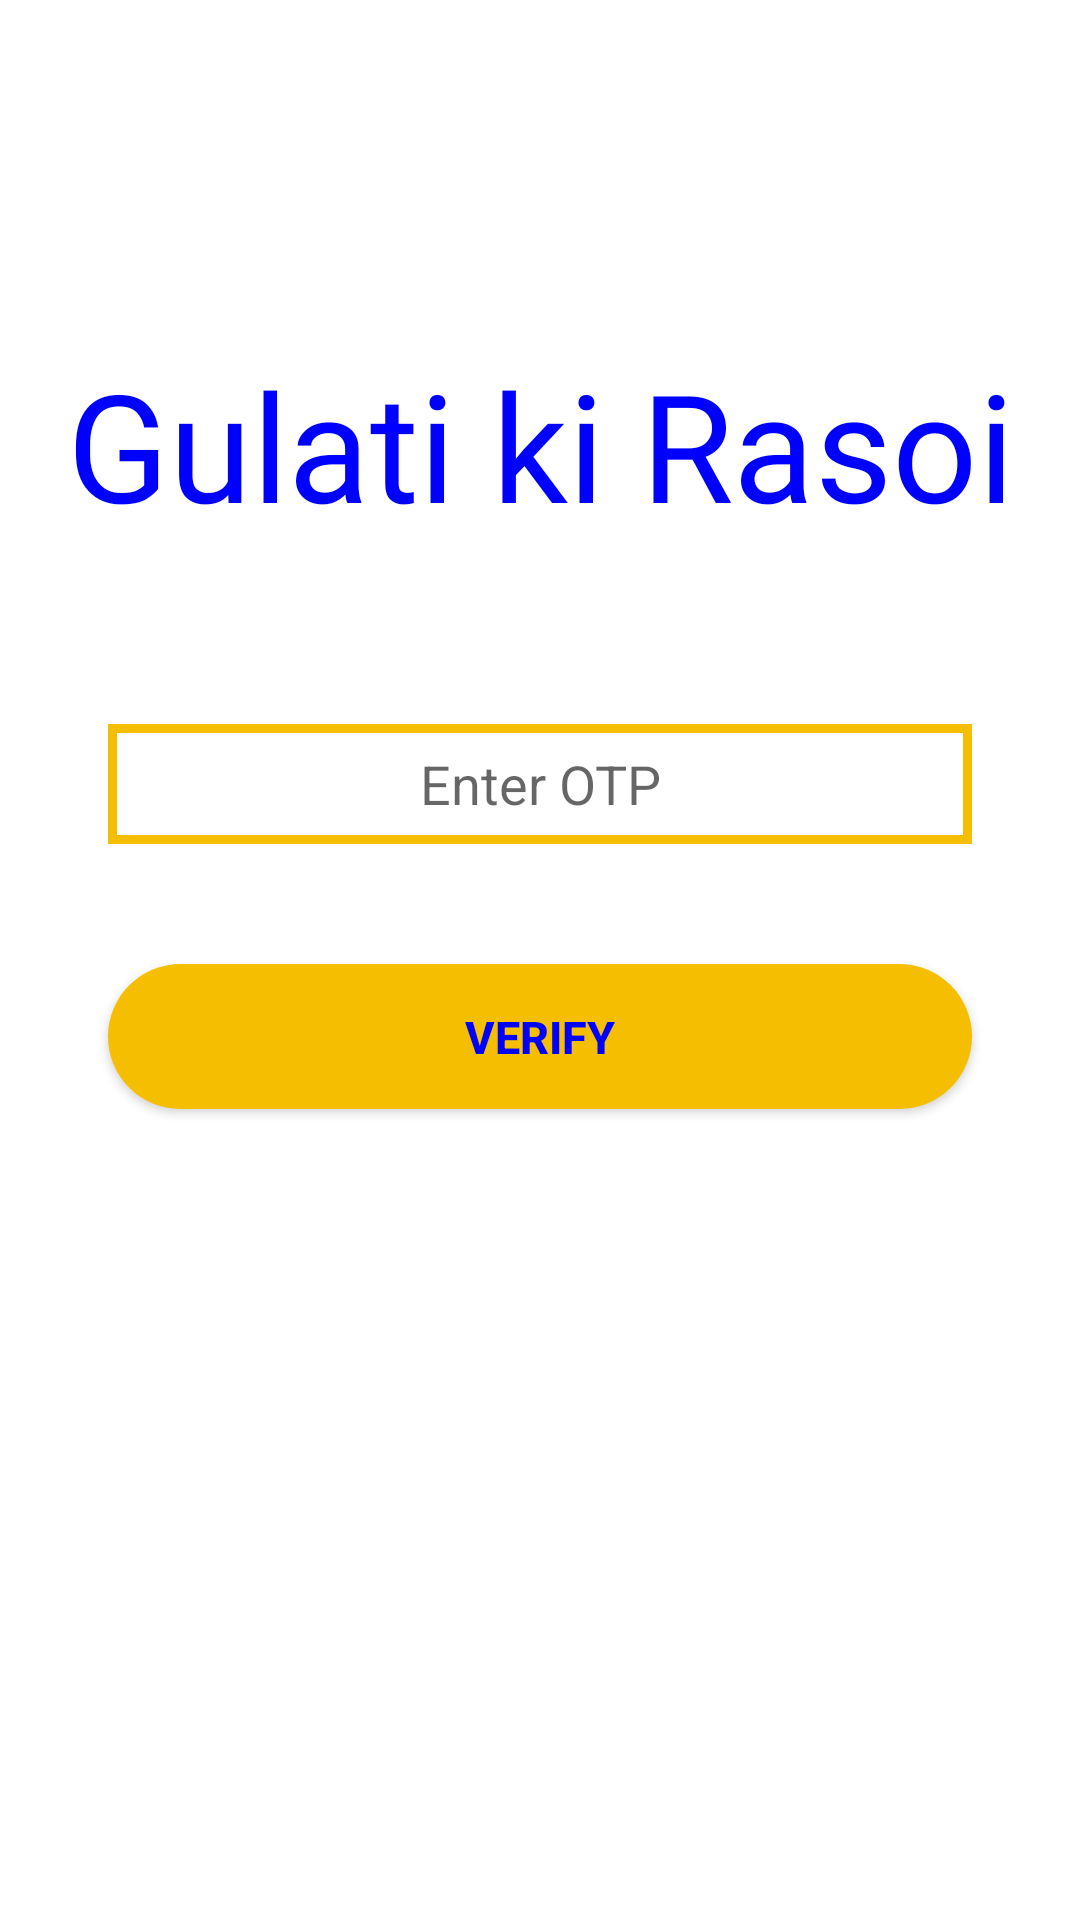

Layout XML and referenced resources for this Android screen:
<!-- AndroidManifest.xml: application theme Theme.GulatiKiRasoi -->
<!-- res/layout/activity_otpverification.xml -->
<?xml version="1.0" encoding="utf-8"?>
<androidx.constraintlayout.widget.ConstraintLayout xmlns:android="http://schemas.android.com/apk/res/android"
    xmlns:app="http://schemas.android.com/apk/res-auto"
    xmlns:tools="http://schemas.android.com/tools"
    android:layout_width="match_parent"
    android:layout_height="match_parent"
    tools:context=".otpverification">

    <ImageView
        android:id="@+id/img"
        android:foreground="@drawable/forground_design"
        android:layout_width="match_parent"
        android:layout_height="wrap_content"
        android:scaleType="centerCrop"
        android:src="@drawable/bg4"
        app:layout_constraintTop_toTopOf="parent"
        app:layout_constraintBottom_toBottomOf="parent"
        app:layout_constraintRight_toRightOf="parent"
        app:layout_constraintLeft_toLeftOf="parent" />

    <TextView
        android:id="@+id/txt2"
        android:layout_width="wrap_content"
        android:layout_height="wrap_content"
        android:fontFamily="@font/black_ops_one"
        android:text="@string/Appname"
        android:textColor="#0000FF"
        android:textSize="50dp"
        android:elevation="10dp"
        app:layout_constraintRight_toRightOf="parent"
        app:layout_constraintLeft_toLeftOf="parent"
        app:layout_constraintTop_toTopOf="parent"
        app:layout_constraintBottom_toBottomOf="parent"
        app:layout_constraintVertical_bias=".2"
        />
















    <EditText
        android:id="@+id/otpEdt"
        android:layout_width="0dp"
        android:layout_height="40dp"
        android:hint="Enter OTP"
        android:inputType="number"
        android:textColor="@color/blue"
        android:textAlignment="center"
        app:layout_constraintEnd_toEndOf="parent"
        app:layout_constraintStart_toStartOf="parent"
        app:layout_constraintTop_toBottomOf="@id/txt2"
        app:layout_constraintWidth_percent=".8"
        android:layout_marginTop="60dp"
        android:background="@drawable/edittextbackground"
        />

    <Button
        android:id="@+id/verify"
        android:layout_width="0dp"
        android:layout_height="wrap_content"
        android:padding="14dp"
        android:text="Verify"
        android:textColor="#0000FF"
        android:textStyle="bold"
        android:textSize="15dp"
        android:textAlignment="center"
        android:backgroundTint="#F6BE00"
        android:background="@drawable/button_background"
        app:layout_constraintTop_toBottomOf="@id/otpEdt"
        app:layout_constraintLeft_toLeftOf="parent"
        app:layout_constraintRight_toRightOf="parent"
        app:layout_constraintWidth_percent=".8"
        android:layout_marginTop="40dp" />

    <ProgressBar
        android:id="@+id/pBarE"
        android:layout_width="wrap_content"
        android:layout_height="wrap_content"
        app:layout_constraintEnd_toEndOf="parent"
        app:layout_constraintStart_toStartOf="parent"
        app:layout_constraintTop_toTopOf="parent"
        app:layout_constraintBottom_toBottomOf="parent"
        android:elevation="12dp"
        android:visibility="gone"
        />

</androidx.constraintlayout.widget.ConstraintLayout>
<!-- resources referenced by this layout -->
<resources>
  <color name="blue">#0000FF</color>
  <!-- drawable button_background (drawable) -->
  <?xml version="1.0" encoding="utf-8"?>
  <shape xmlns:android="http://schemas.android.com/apk/res/android"
      android:shape="rectangle">
      <corners android:radius="100dp"/>
      <solid android:color="#0000FF"/>
  
      <gradient
          android:startColor="#0000FF"
          android:endColor="#0000FF"
          android:centerColor="#0000FF"
          android:angle="90"
          />
  
  </shape>
  <!-- drawable edittextbackground (drawable) -->
  <?xml version="1.0" encoding="utf-8"?>
  <shape
      xmlns:android="http://schemas.android.com/apk/res/android"
      android:shape="rectangle">
      <solid
          android:color="@android:color/transparent"/>
  
      <stroke
          android:color="#F6BE00"
  
          android:width="3dp"/>
  </shape>
  <!-- drawable forground_design (drawable) -->
  <?xml version="1.0" encoding="utf-8"?>
  <shape xmlns:android="http://schemas.android.com/apk/res/android"
      android:shape="rectangle">
  
      <gradient
          android:angle="90"
          android:startColor= "#aa000000"
          android:endColor= "@color/white" />
      <corners android:radius="0dp"/>
  </shape>
  <string name="Appname">Gulati ki Rasoi</string>
  <style name="Theme.GulatiKiRasoi" parent="Theme.MaterialComponents.DayNight.NoActionBar">
          
          <item name="colorPrimary">@color/yellow</item>
          <item name="colorPrimaryVariant">@color/yellow</item>
          <item name="colorOnPrimary">@color/white</item>
          
          <item name="colorSecondary">@color/teal_200</item>
          <item name="colorSecondaryVariant">@color/teal_700</item>
          <item name="colorOnSecondary">@color/black</item>
          
          <item name="android:statusBarColor" tools:targetApi="21">?attr/colorPrimaryVariant</item>
          
      </style>
  <color name="white">#FFFFFFFF</color>
  <color name="yellow">#F6BE00</color>
  <color name="teal_200">#FF03DAC5</color>
  <color name="teal_700">#FF018786</color>
  <color name="black">#FF000000</color>
</resources>
